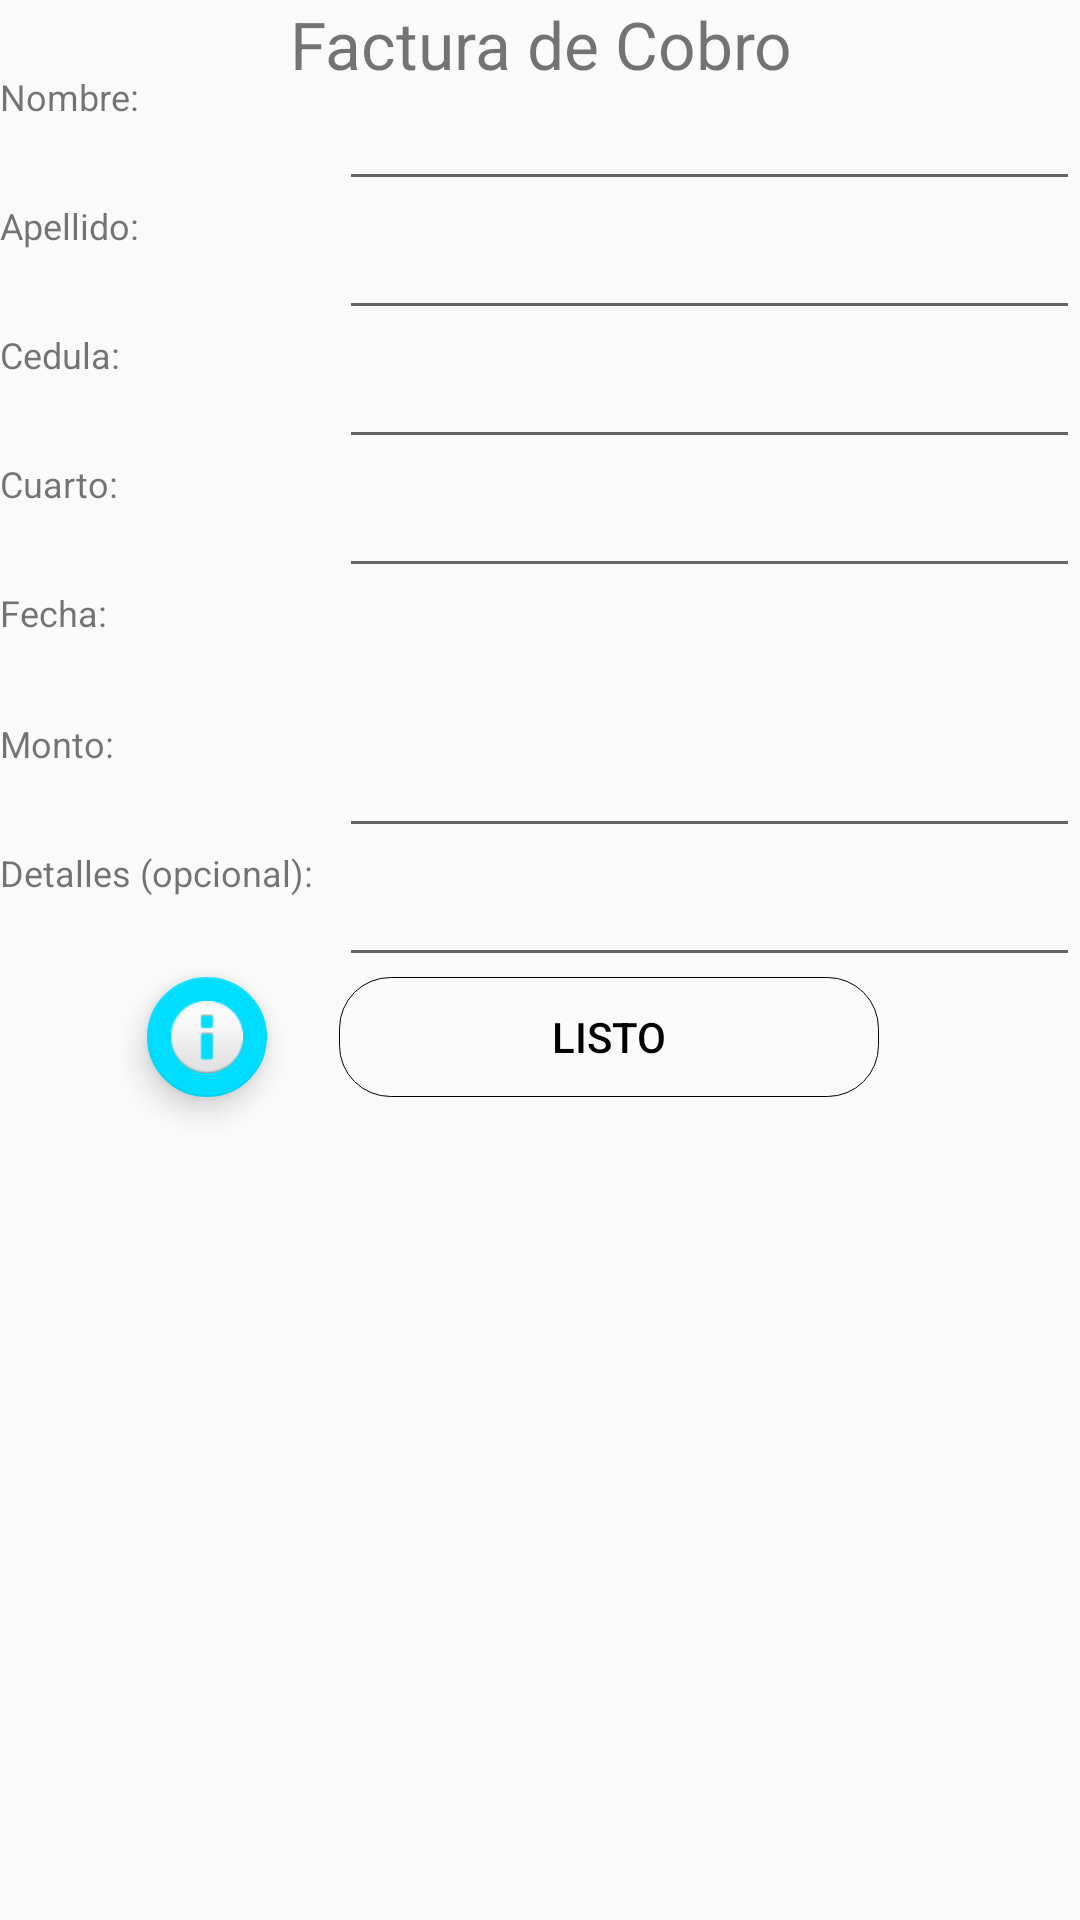

Layout XML and referenced resources for this Android screen:
<!-- AndroidManifest.xml: application theme AppTheme -->
<!-- res/layout/fragment_fragment_formato_de_cobro.xml -->
<RelativeLayout xmlns:android="http://schemas.android.com/apk/res/android"
    xmlns:tools="http://schemas.android.com/tools"
    android:layout_width="match_parent"
    android:layout_height="match_parent"
    android:orientation="vertical"
    android:weightSum="1"
    xmlns:app="http://schemas.android.com/apk/res-auto"
    tools:context="com.example.juanb.ubusiness.Screens.Fragments.FragmentFormatoDeCobro">
    <TextView
        android:text="Nombre:"
        android:layout_width="match_parent"
        android:layout_height="wrap_content"
        android:id="@+id/textView2"
        android:textSize="12sp"
        android:fontFamily="sans-serif"
        android:textColorPrimary="#B6B6B6"

        android:layout_toLeftOf="@+id/edt_inquilinos_nombre"
        android:layout_toStartOf="@+id/edt_inquilinos_nombre"
        android:layout_alignBottom="@+id/edt_inquilinos_nombre"
        android:layout_alignTop="@+id/edt_inquilinos_nombre" />

    <TextView
        android:text="Apellido:"
        android:layout_width="match_parent"
        android:layout_height="wrap_content"
        android:id="@+id/textView3"
        android:textSize="12sp"
        android:fontFamily="sans-serif"
        android:textColorPrimary="#B6B6B6"
        android:layout_below="@+id/textView2"
        android:layout_toLeftOf="@+id/edt_inquilinos_nombre"
        android:layout_toStartOf="@+id/edt_inquilinos_nombre"
        android:layout_alignBottom="@+id/edt_inquilinos_apellido" />

    <EditText
        android:layout_width="match_parent"
        android:layout_height="43dp"
        android:inputType="textPersonName"
        android:text=""
        android:ems="10"
        android:id="@+id/edt_inquilinos_apellido"
        android:layout_weight="0.05"
        android:layout_below="@+id/edt_inquilinos_nombre"
        android:layout_toEndOf="@+id/textView2"
        android:layout_toRightOf="@+id/textView2" />

    <TextView
        android:text="Cuarto:"
        android:layout_width="match_parent"
        android:layout_height="wrap_content"
        android:id="@+id/textView5"
        android:textSize="12sp"
        android:fontFamily="sans-serif"
        android:textColorPrimary="#B6B6B6"
        android:layout_below="@+id/edt_inquilinos_cedula"
        android:layout_toLeftOf="@+id/edt_inquilinos_cedula"
        android:layout_toStartOf="@+id/edt_inquilinos_cedula"
        android:layout_above="@+id/lbl_todo_creation_title" />

    <EditText
        android:layout_width="match_parent"
        android:layout_height="43dp"
        android:inputType="number"
        android:text=""
        android:ems="10"
        android:id="@+id/edt_inquilinos_cuarto"
        android:layout_weight="0.05"
        android:layout_below="@+id/edt_inquilinos_cedula"
        android:layout_alignParentRight="true"
        android:layout_alignParentEnd="true"
        android:layout_toRightOf="@+id/textView5"
        android:layout_toEndOf="@+id/textView5" />

    <TextView
        android:id="@+id/lbl_todo_creation_title"
        android:layout_width="match_parent"
        android:layout_height="wrap_content"
        android:fontFamily="sans-serif"
        android:text="Fecha:"
        android:textColorPrimary="#B6B6B6"
        android:textSize="12sp"
        android:layout_below="@+id/edt_inquilinos_cuarto"
        android:layout_toLeftOf="@+id/edt_inquilinos_cuarto"
        android:layout_above="@+id/textView6"
        android:layout_alignParentLeft="true"
        android:layout_alignParentStart="true" />

    <TextView
        android:text="Monto:"
        android:layout_width="match_parent"
        android:layout_height="wrap_content"
        android:id="@+id/textView6"
        android:textSize="12sp"
        android:fontFamily="sans-serif"
        android:textColorPrimary="#B6B6B6"
        android:layout_alignParentLeft="true"
        android:layout_alignParentStart="true"
        android:layout_alignTop="@+id/edt_inquilinos_monto"
        android:layout_alignBottom="@+id/edt_inquilinos_monto"
        android:layout_alignRight="@+id/textView5"
        android:layout_alignEnd="@+id/textView5" />

    <EditText
        android:layout_width="match_parent"
        android:layout_height="43dp"
        android:inputType="textPersonName"
        android:text=""
        android:ems="10"
        android:id="@+id/edt_inquilinos_cedula"
        android:layout_weight="0.05"
        android:layout_below="@+id/edt_inquilinos_apellido"
        android:layout_alignParentRight="true"
        android:layout_alignParentEnd="true"
        android:layout_toRightOf="@+id/textView3"
        android:layout_toEndOf="@+id/textView3" />

    <TextView
        android:text="Cedula:"
        android:layout_width="match_parent"
        android:layout_height="wrap_content"
        android:id="@+id/textView4"
        android:textSize="12sp"
        android:fontFamily="sans-serif"
        android:textColorPrimary="#B6B6B6"
        android:layout_below="@+id/textView3"
        android:layout_alignParentLeft="true"
        android:layout_alignParentStart="true"
        android:layout_toLeftOf="@+id/edt_inquilinos_apellido"
        android:layout_toStartOf="@+id/edt_inquilinos_apellido"
        android:layout_above="@+id/textView5" />

    <EditText
        android:layout_width="match_parent"
        android:layout_height="43dp"
        android:inputType="number"
        android:text=""
        android:ems="10"
        android:id="@+id/edt_inquilinos_monto"
        android:layout_weight="0.05"
        android:layout_below="@+id/lbl_todo_creation_date"
        android:layout_alignParentRight="true"
        android:layout_alignParentEnd="true"
        android:layout_marginTop="22dp"
        android:layout_toRightOf="@+id/textView6"
        android:layout_toEndOf="@+id/textView6" />


    <TextView
        android:layout_width="match_parent"
        android:layout_height="wrap_content"
        android:gravity="center"
        android:text="Factura de Cobro"
        android:textSize="22sp"
        android:layout_alignParentTop="true"
        android:layout_alignParentLeft="true"
        android:layout_alignParentStart="true"
        android:layout_alignParentRight="true"
        android:layout_alignParentEnd="true" />

    <EditText
        android:layout_width="match_parent"
        android:layout_height="43dp"
        android:inputType="textPersonName"
        android:text=""
        android:ems="10"
        android:id="@+id/edt_inquilinos_nombre"
        android:layout_weight="0.05"
        android:layout_marginTop="24dp"
        android:layout_alignParentRight="true"
        android:layout_alignParentEnd="true"
        android:layout_toRightOf="@+id/fabcreate"
        android:layout_toEndOf="@+id/fabcreate" />

    <TextView
        android:id="@+id/lbl_todo_creation_date"
        android:layout_width="match_parent"
        android:layout_height="wrap_content"
        android:fontFamily="sans-serif-medium"
        android:textSize="16sp"
        android:layout_below="@+id/edt_inquilinos_cuarto"
        android:layout_alignParentRight="true"
        android:layout_alignParentEnd="true"
        android:layout_toRightOf="@+id/textView5"
        android:layout_toEndOf="@+id/textView5" />

    <TextView
        android:id="@+id/lbl_todo_content_title"
        android:layout_width="match_parent"
        android:layout_height="wrap_content"
        android:fontFamily="sans-serif"
        android:text="Detalles (opcional):"
        android:textColorPrimary="#B6B6B6"
        android:textSize="12sp"
        android:layout_below="@+id/textView6"
        android:layout_alignParentLeft="true"
        android:layout_alignParentStart="true"
        android:layout_toLeftOf="@+id/edt_inquilinos_monto"
        android:layout_toStartOf="@+id/edt_inquilinos_monto"
        android:layout_above="@+id/fabcreate" />

    <android.support.design.widget.FloatingActionButton
        android:id="@+id/fabcreate"
        android:layout_width="wrap_content"
        android:layout_height="wrap_content"
        android:layout_gravity="bottom|end"
        app:srcCompat="@android:drawable/ic_dialog_info"
        android:layout_marginRight="24dp"
        android:layout_marginEnd="24dp"
        android:layout_alignTop="@+id/btn_done"
        android:layout_toLeftOf="@+id/btn_done"
        android:layout_toStartOf="@+id/btn_done"
        app:backgroundTint="@android:color/holo_blue_bright"
        app:rippleColor="?attr/actionMenuTextColor"
        app:fabSize="mini" />

    <EditText
        android:id="@+id/edt_inquilinos_content"
        android:layout_width="match_parent"
        android:layout_height="43dp"
        android:layout_below="@+id/edt_inquilinos_monto"
        android:layout_alignParentRight="true"
        android:layout_alignParentEnd="true"
        android:layout_toRightOf="@+id/textView6"
        android:layout_toEndOf="@+id/textView6" />

    <Button
        android:id="@+id/btn_done"
        android:layout_width="180dp"
        android:layout_height="40dp"
        android:text="Listo"
        android:background="@drawable/button_border"
        android:textColor="@android:color/black"
        android:layout_marginRight="67dp"
        android:layout_marginEnd="67dp"
        android:layout_below="@+id/edt_inquilinos_content"
        android:layout_alignParentRight="true"
        android:layout_alignParentEnd="true" />

</RelativeLayout>
<!-- resources referenced by this layout -->
<resources>
  <!-- drawable button_border (drawable) -->
  <?xml version="1.0" encoding="utf-8"?>
  <shape xmlns:android="http://schemas.android.com/apk/res/android"
      android:shape="rectangle">
      <gradient android:startColor="@null"
          android:endColor="@null"
          android:angle="270" />
      <corners android:radius="17dp" />
      <stroke android:width="1px" android:color="#000000" />
  </shape>
  <style name="AppTheme" parent="Theme.AppCompat.Light.DarkActionBar">
          
          <item name="colorPrimary">#8100876a</item>
          <item name="colorPrimaryDark">#8100876a</item>
          <item name="colorAccent">#3F51B5</item>
  
  
      </style>
</resources>
